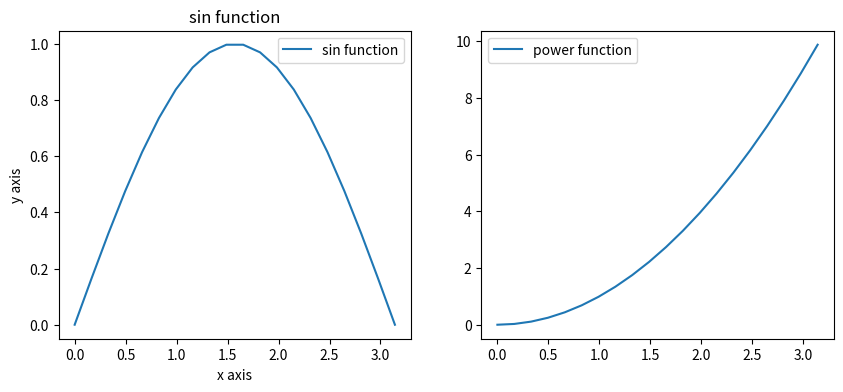

This chart was generated by the following Python code:
import numpy as np
import matplotlib.pyplot as plt

x = np.linspace(0, np.pi, 20)  # 一维矩阵
# 构建x与y的映射关系
y = np.sin(x)
# 构建一个新的映射关系
y1 = x ** 2

# 构建图表的设置对象
fig = plt.figure(figsize=(10, 4))  # figsize=(宽, 高)
# 构建图表1的绘制对象
# fig.add_subplot 创建一个图表绘制区域
# add_subplot(几行，几列，第几个)
ax1 = fig.add_subplot(1, 2, 1)
ax1.plot(x, y, label="sin function")  # 绘制图表1
ax1.set_title("sin function")  # 设置标题
ax1.set_xlabel("x axis")  # 设置x轴坐标
ax1.set_ylabel("y axis")  # 设置y轴坐标
plt.legend()  # 显示上述的label图示

ax2 = fig.add_subplot(1, 2, 2)
ax2.plot(x, y1, label="power function")  # 绘制图表2
plt.legend()  # 显示上述的label图示

plt.show()
